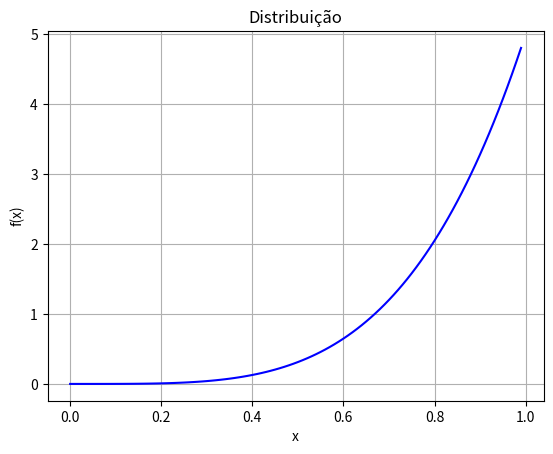
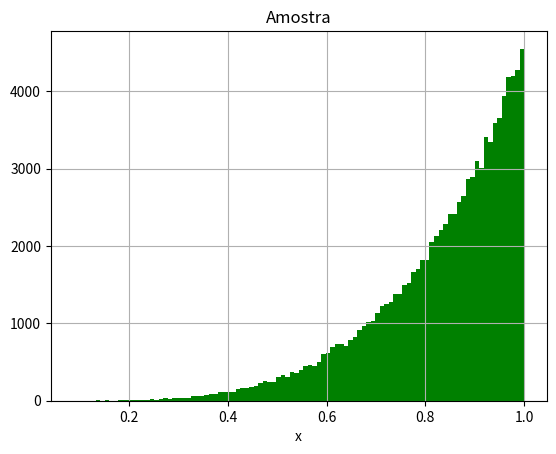
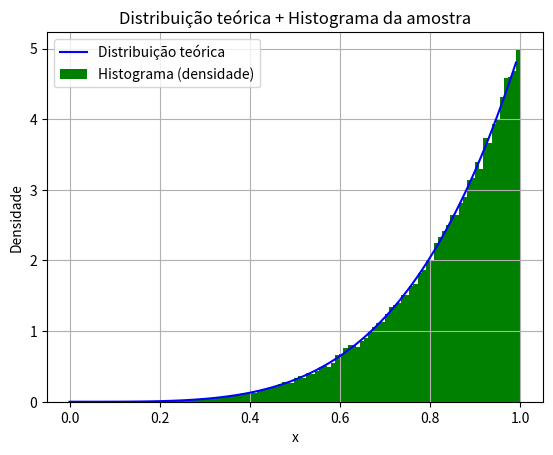
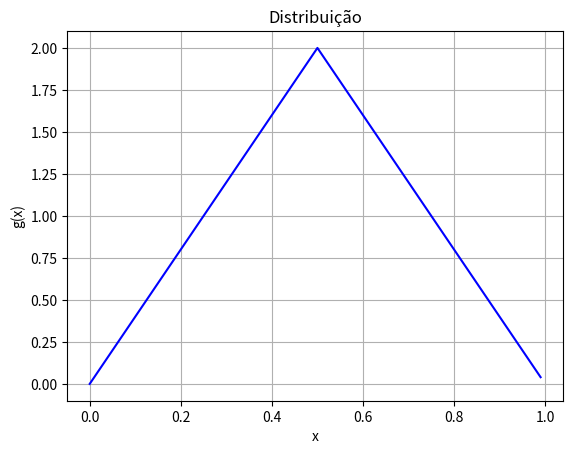
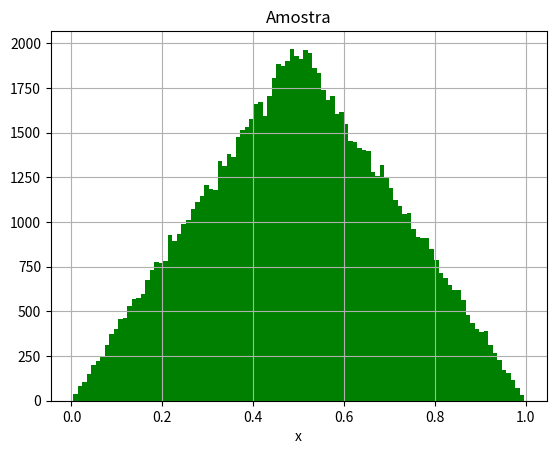
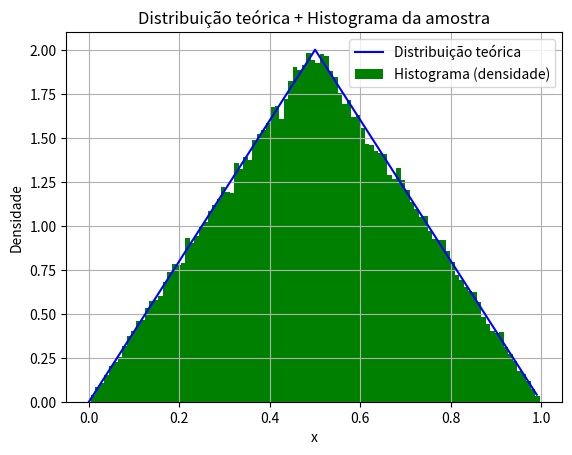
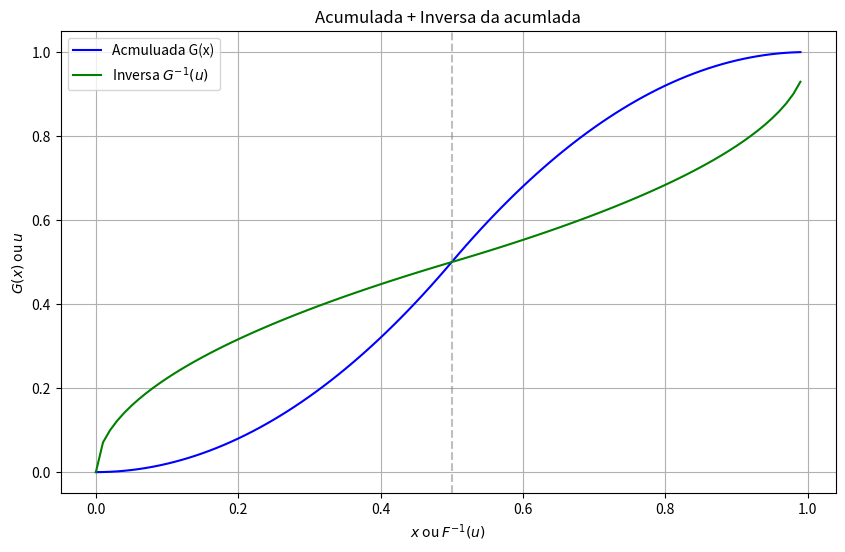

The matplotlib source for these figures, in order:
# -*- coding: utf-8 -*-

import numpy as np
import matplotlib.pyplot as plt
import math

# a)
# f(x) = 5x^4
# F(x) = x^5
# F-1(x) = (u^(1/5))

def f(x):
    return (5*(x**4))

def inversaFx(u):
    return (u**(1/5))

def gerarAmostraX(nsamples):
    X = np.zeros(nsamples) 
    U = np.random.sample(nsamples)
    for i in range(nsamples):
        X[i] = inversaFx(U[i])  
    return (X)

# f(x)
valorx = np.arange(0, 1, 0.01)
valory = f(valorx)
plt.plot(valorx, valory, color = 'blue')
plt.title('Distribuição')
plt.xlabel('x')
plt.ylabel('f(x)')
plt.grid(True)
plt.show()

# Amostra
nsamples = 100000
X = gerarAmostraX(nsamples)
plt.hist(X, bins = 100, facecolor = 'green')
plt.title('Amostra')
plt.xlabel('x')
plt.grid(True)
plt.show()

# f(x) e amostra
plt.plot(valorx, valory, color = 'blue', label='Distribuição teórica')
plt.hist(X, density = True, bins = 100, facecolor = 'green', label = 'Histograma (densidade)')
plt.title('Distribuição teórica + Histograma da amostra')
plt.xlabel('x')
plt.ylabel('Densidade')
plt.legend()
plt.grid(True)
plt.show()


# b)
# função g(x)
# Para 0 < x < 1/2, temos:
# g(x) = 4x
# G(x) = 2x^2
# G-1(x) = raiz(x/2)
# Para 1/2 < x < 1, temos:
# g(x) = 4(1 - x)
# G(x) = -2(1 - x)^2 + 1 (0.5 + integral de g(t) para 1/2 < t < x)
# G-1(x) = 1 - raiz((1 - u)/2)

def gx(x):   
    return np.where((x >= 0) & (x <= 0.5), 4*x, 4*(1 - x))
      
def Gx(x):
    return np.where((x >= 0) & (x <= 0.5), 2*x**2, 4*x - 2*x**2 - 1)
    
def inversaGx(u):
    return np.where((u >= 0) & (u <= 0.5), np.sqrt(u/2), 1 - np.sqrt((1 - u)/2))

def gerarAmostraX(nsamples):
    X = [] 
    U = np.random.sample(nsamples)
    X = inversaGx(U)
    return (X)


# g(x)
valorx = np.arange(0, 1, 0.01)
valory = gx(valorx)
plt.plot(valorx, valory, color = 'blue')
plt.title('Distribuição')
plt.xlabel('x')
plt.ylabel('g(x)')
plt.grid(True)
plt.show()

# Gerando a amostra
nsamples = 100000
X = gerarAmostraX(nsamples)
plt.hist(X, bins = 100, facecolor = 'green')
plt.title('Amostra')
plt.xlabel('x')
plt.grid(True)
plt.show()

# g(x) e amostra
plt.plot(valorx, valory, color = 'blue', label='Distribuição teórica')
plt.hist(X, density = True, bins = 100, facecolor = 'green', label = 'Histograma (densidade)')
plt.title('Distribuição teórica + Histograma da amostra')
plt.xlabel('x')
plt.ylabel('Densidade')
plt.legend()
plt.grid(True)
plt.show()


# G(x) e G-1(x)
valorx = np.arange(0, 1, 0.01)
valoryGx = Gx(valorx)
valoryInversaGx = inversaGx(valorx)

plt.figure(figsize=(10, 6))
plt.plot(valorx, valoryGx, label="Acmuluada G(x)", color='blue')
plt.plot(valorx, valoryInversaGx, label="Inversa $G^{-1}(u)$", color='green')
plt.axvline(0.5, color='gray', linestyle='--', alpha=0.5)
plt.title("Acumulada + Inversa da acumlada")
plt.xlabel("$x$ ou $F^{-1}(u)$")
plt.ylabel("$G(x)$ ou $u$")
plt.grid(True)
plt.legend()
plt.show()
